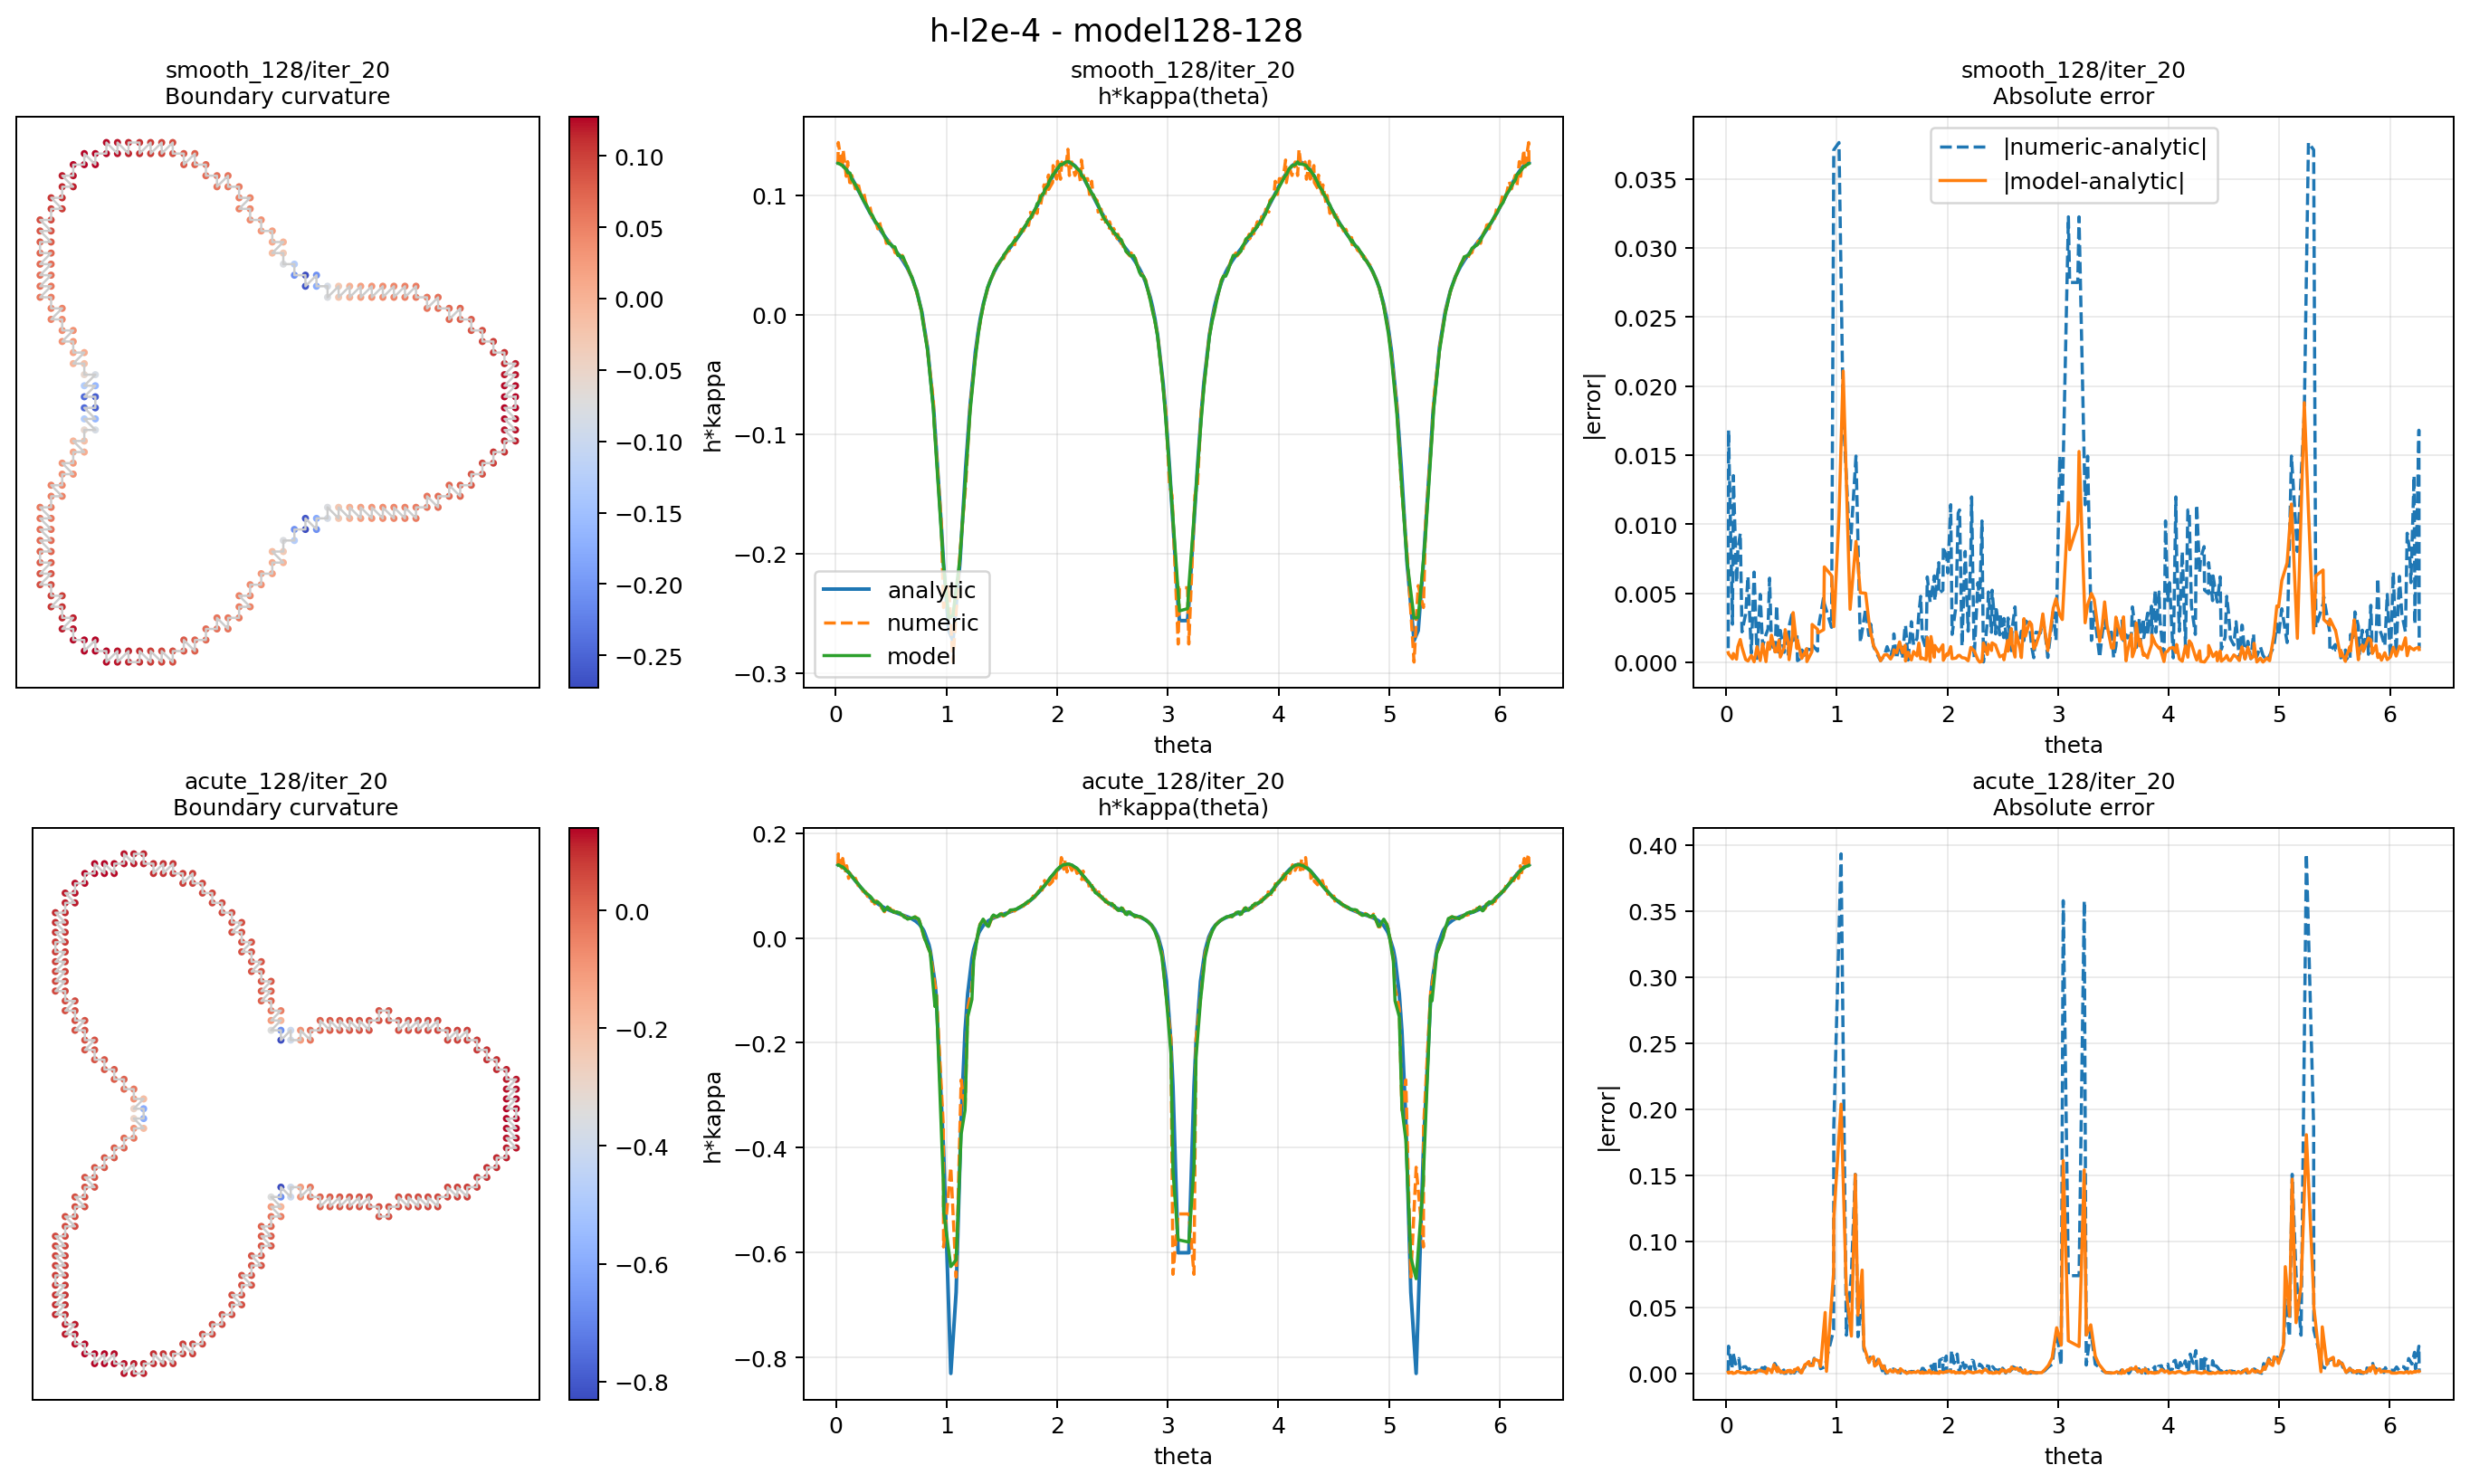

Data behind this chart, as committed beside it:
rho_model, case_id, case_label, iter, case_key, angle_bin_start_deg, angle_bin_end_deg, sample_count, numeric_mse, numeric_mae, numeric_maxae, model_mse, model_mae, model_maxae
128, 0, smooth_128, 1, smooth_128/iter_1, 0, 30, 23, 1.9258799775327698e-05, 0.003497, 0.009909, 0.0001587, 0.01087, 0.02337
128, 0, smooth_128, 1, smooth_128/iter_1, 30, 60, 21, 8.039541572547238e-05, 0.006203, 0.02815, 0.003044, 0.04968, 0.09437
128, 0, smooth_128, 1, smooth_128/iter_1, 60, 90, 17, 7.091363744642581e-05, 0.006074, 0.01951, 0.002339, 0.04325, 0.07993
128, 0, smooth_128, 1, smooth_128/iter_1, 90, 120, 25, 1.6656682703125156e-05, 0.003538, 0.007466, 0.0002274, 0.01204, 0.03172
128, 0, smooth_128, 1, smooth_128/iter_1, 120, 150, 27, 2.1259591966528375e-05, 0.004047, 0.009103, 0.0001059, 0.009015, 0.02074
128, 0, smooth_128, 1, smooth_128/iter_1, 150, 180, 19, 8.456991956763868e-05, 0.006326, 0.02708, 0.002817, 0.04923, 0.08673
128, 0, smooth_128, 1, smooth_128/iter_1, 180, 210, 19, 8.456991956763867e-05, 0.006326, 0.02708, 0.003022, 0.0505, 0.09233
128, 0, smooth_128, 1, smooth_128/iter_1, 210, 240, 27, 2.1259591966528375e-05, 0.004047, 0.009103, 8.243346492437068e-05, 0.007678, 0.01794
128, 0, smooth_128, 1, smooth_128/iter_1, 240, 270, 25, 1.6656682703125156e-05, 0.003538, 0.007466, 0.0002811, 0.01364, 0.03407
128, 0, smooth_128, 1, smooth_128/iter_1, 270, 300, 17, 7.091363744642582e-05, 0.006074, 0.01951, 0.00291, 0.04654, 0.08797
128, 0, smooth_128, 1, smooth_128/iter_1, 300, 330, 21, 8.03954157254724e-05, 0.006203, 0.02815, 0.003111, 0.04599, 0.1139
128, 0, smooth_128, 1, smooth_128/iter_1, 330, 360, 23, 1.9258799775327698e-05, 0.003497, 0.009909, 0.0001352, 0.009254, 0.02504
128, 0, smooth_128, 2, smooth_128/iter_2, 0, 30, 23, 2.1291575665105184e-05, 0.003613, 0.0111, 0.0001414, 0.009723, 0.02454
128, 0, smooth_128, 2, smooth_128/iter_2, 30, 60, 21, 5.5467439057723923e-05, 0.005579, 0.02203, 0.001882, 0.03857, 0.07092
128, 0, smooth_128, 2, smooth_128/iter_2, 60, 90, 17, 5.080984192772213e-05, 0.005157, 0.01575, 0.001335, 0.03314, 0.06384
128, 0, smooth_128, 2, smooth_128/iter_2, 90, 120, 25, 1.7567343044481994e-05, 0.003605, 0.008169, 0.0002218, 0.01133, 0.03207
128, 0, smooth_128, 2, smooth_128/iter_2, 120, 150, 27, 2.1926186423023018e-05, 0.00405, 0.009343, 0.0001595, 0.01032, 0.02446
128, 0, smooth_128, 2, smooth_128/iter_2, 150, 180, 19, 6.026654140891255e-05, 0.005587, 0.02188, 0.001821, 0.03831, 0.06984
128, 0, smooth_128, 2, smooth_128/iter_2, 180, 210, 19, 6.026654140891255e-05, 0.005587, 0.02188, 0.001849, 0.03811, 0.07375
128, 0, smooth_128, 2, smooth_128/iter_2, 210, 240, 27, 2.192618642302301e-05, 0.00405, 0.009343, 0.0001342, 0.008906, 0.02533
128, 0, smooth_128, 2, smooth_128/iter_2, 240, 270, 25, 1.7567343044481994e-05, 0.003605, 0.008169, 0.0002708, 0.01258, 0.03729
128, 0, smooth_128, 2, smooth_128/iter_2, 270, 300, 17, 5.080984192772213e-05, 0.005157, 0.01575, 0.001558, 0.03497, 0.06794
128, 0, smooth_128, 2, smooth_128/iter_2, 300, 330, 21, 5.546743905772393e-05, 0.005579, 0.02203, 0.001972, 0.03682, 0.09072
128, 0, smooth_128, 2, smooth_128/iter_2, 330, 360, 23, 2.1291575665105188e-05, 0.003613, 0.0111, 0.0001328, 0.008639, 0.02727
128, 0, smooth_128, 3, smooth_128/iter_3, 0, 30, 23, 2.3915228297401885e-05, 0.003813, 0.01211, 0.0001131, 0.008355, 0.02398
128, 0, smooth_128, 3, smooth_128/iter_3, 30, 60, 21, 4.992705300988874e-05, 0.005431, 0.01752, 0.001151, 0.03036, 0.05381
128, 0, smooth_128, 3, smooth_128/iter_3, 60, 90, 17, 3.990373912907551e-05, 0.004492, 0.01657, 0.0007669, 0.02448, 0.04799
128, 0, smooth_128, 3, smooth_128/iter_3, 90, 120, 25, 1.9074111172753865e-05, 0.00378, 0.008759, 0.0001815, 0.00995, 0.03105
128, 0, smooth_128, 3, smooth_128/iter_3, 120, 150, 27, 2.311472925820006e-05, 0.004104, 0.009528, 0.0001732, 0.009918, 0.03127
128, 0, smooth_128, 3, smooth_128/iter_3, 150, 180, 19, 5.1624149681314685e-05, 0.00551, 0.01764, 0.001161, 0.03039, 0.05689
128, 0, smooth_128, 3, smooth_128/iter_3, 180, 210, 19, 5.1624149681314685e-05, 0.00551, 0.01764, 0.001135, 0.02944, 0.05816
128, 0, smooth_128, 3, smooth_128/iter_3, 210, 240, 27, 2.3114729258200057e-05, 0.004104, 0.009528, 0.0001555, 0.008764, 0.03298
128, 0, smooth_128, 3, smooth_128/iter_3, 240, 270, 25, 1.9074111172753865e-05, 0.00378, 0.008759, 0.0002245, 0.01104, 0.03844
128, 0, smooth_128, 3, smooth_128/iter_3, 270, 300, 17, 3.9903739129075504e-05, 0.004492, 0.01657, 0.0008857, 0.0263, 0.05035
128, 0, smooth_128, 3, smooth_128/iter_3, 300, 330, 21, 4.992705300988874e-05, 0.005431, 0.01752, 0.001198, 0.02919, 0.06831
128, 0, smooth_128, 3, smooth_128/iter_3, 330, 360, 23, 2.3915228297401878e-05, 0.003813, 0.01211, 0.0001111, 0.007734, 0.0258
128, 0, smooth_128, 4, smooth_128/iter_4, 0, 30, 23, 2.6465342498512134e-05, 0.003971, 0.01296, 8.269912924775993e-05, 0.006994, 0.02094
128, 0, smooth_128, 4, smooth_128/iter_4, 30, 60, 21, 5.383783817015676e-05, 0.005311, 0.01882, 0.0006914, 0.02349, 0.04297
128, 0, smooth_128, 4, smooth_128/iter_4, 60, 90, 17, 3.304963516483088e-05, 0.003923, 0.01713, 0.0004699, 0.01892, 0.03614
128, 0, smooth_128, 4, smooth_128/iter_4, 90, 120, 25, 2.0526149859066894e-05, 0.003941, 0.009251, 0.0001335, 0.008321, 0.02826
128, 0, smooth_128, 4, smooth_128/iter_4, 120, 150, 27, 2.436113223243396e-05, 0.004163, 0.01002, 0.0001539, 0.008688, 0.03243
128, 0, smooth_128, 4, smooth_128/iter_4, 150, 180, 19, 5.11251386255916e-05, 0.005682, 0.01427, 0.0007303, 0.02379, 0.04727
128, 0, smooth_128, 4, smooth_128/iter_4, 180, 210, 19, 5.112513862559159e-05, 0.005682, 0.01427, 0.0006689, 0.0224, 0.04478
128, 0, smooth_128, 4, smooth_128/iter_4, 210, 240, 27, 2.436113223243396e-05, 0.004163, 0.01002, 0.0001442, 0.007827, 0.03416
128, 0, smooth_128, 4, smooth_128/iter_4, 240, 270, 25, 2.0526149859066894e-05, 0.003941, 0.009251, 0.0001666, 0.009371, 0.03515
128, 0, smooth_128, 4, smooth_128/iter_4, 270, 300, 17, 3.304963516483088e-05, 0.003923, 0.01713, 0.0005697, 0.0209, 0.03871
128, 0, smooth_128, 4, smooth_128/iter_4, 300, 330, 21, 5.3837838170156754e-05, 0.005311, 0.01882, 0.000707, 0.02261, 0.05091
128, 0, smooth_128, 4, smooth_128/iter_4, 330, 360, 23, 2.646534249851213e-05, 0.003971, 0.01296, 8.287452386583809e-05, 0.006601, 0.02283
128, 0, smooth_128, 5, smooth_128/iter_5, 0, 30, 23, 2.8666927873502902e-05, 0.004115, 0.01366, 5.6786703037325914e-05, 0.005656, 0.01653
128, 0, smooth_128, 5, smooth_128/iter_5, 30, 60, 21, 6.160078794900369e-05, 0.005203, 0.02246, 0.0004089, 0.01801, 0.03239
128, 0, smooth_128, 5, smooth_128/iter_5, 60, 90, 17, 2.9280524671963835e-05, 0.003506, 0.01734, 0.0003083, 0.0154, 0.03375
128, 0, smooth_128, 5, smooth_128/iter_5, 90, 120, 25, 2.1659826424670183e-05, 0.004052, 0.009659, 9.246470487267789e-05, 0.006813, 0.02384
128, 0, smooth_128, 5, smooth_128/iter_5, 120, 150, 27, 2.5490726272133662e-05, 0.004213, 0.01042, 0.0001198, 0.007146, 0.02984
128, 0, smooth_128, 5, smooth_128/iter_5, 150, 180, 19, 5.4882683520819725e-05, 0.005749, 0.01599, 0.0004577, 0.01862, 0.03893
128, 0, smooth_128, 5, smooth_128/iter_5, 180, 210, 19, 5.488268352081971e-05, 0.005749, 0.01599, 0.0003968, 0.01699, 0.0362
128, 0, smooth_128, 5, smooth_128/iter_5, 210, 240, 27, 2.5490726272133665e-05, 0.004213, 0.01042, 0.0001189, 0.006624, 0.03213
128, 0, smooth_128, 5, smooth_128/iter_5, 240, 270, 25, 2.1659826424670187e-05, 0.004052, 0.009659, 0.0001131, 0.007687, 0.0297
128, 0, smooth_128, 5, smooth_128/iter_5, 270, 300, 17, 2.9280524671963835e-05, 0.003506, 0.01734, 0.0003922, 0.01716, 0.03422
128, 0, smooth_128, 5, smooth_128/iter_5, 300, 330, 21, 6.160078794900367e-05, 0.005203, 0.02246, 0.0004385, 0.01772, 0.03831
128, 0, smooth_128, 5, smooth_128/iter_5, 330, 360, 23, 2.8666927873502905e-05, 0.004115, 0.01366, 5.286583054140293e-05, 0.005274, 0.01766
... 420 more rows
